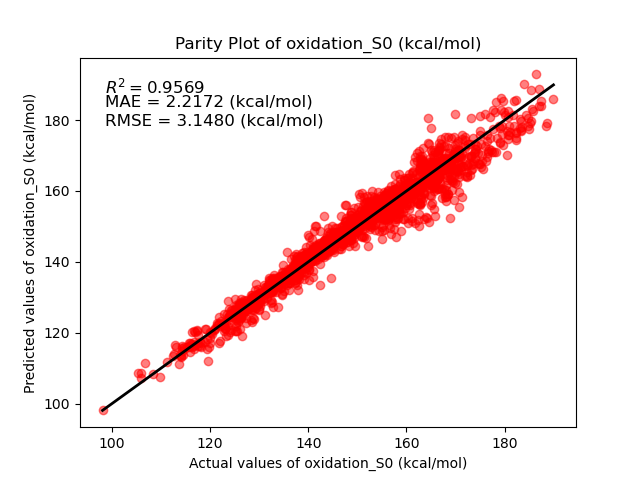

Source data for this figure (header and first rows):
Real, Predict
106.7, 111.4
98.07, 98.11
117.6, 116.3
120, 120.1
117.5, 117
123.1, 121.1
115.9, 117.1
118.9, 120.9
123.1, 121.2
114.1, 113.1
122.1, 122
113.9, 113.7
114.6, 115.3
114, 113.5
105.8, 108.5
111.2, 111.8
120.1, 117.2
116.5, 116.1
105.2, 108.7
108.4, 108.4
116, 116.9
123.7, 121.9
128, 127.3
116.4, 116.7
112.4, 113.5
123.3, 121.9
121, 120.9
115.8, 116.1
116.2, 116.1
119.1, 121
125.9, 123.6
121.5, 122.2
114.4, 115.6
113.1, 115.9
131, 128.9
119.9, 118.4
105.9, 107.1
116.9, 116.5
125.4, 125
136.2, 134.8
119.7, 115.8
115.6, 115.9
122.9, 125.2
115.8, 117.1
119.3, 118.2
115.8, 114.7
109.8, 107.4
129.2, 129.1
123.4, 123.3
119.5, 112.1
133.5, 131.5
127, 126.1
127.7, 127.3
126.7, 125.5
118.1, 117.1
125.7, 126
116.7, 117.3
126.3, 124.1
119.4, 115.5
125.1, 124.2
... 1,892 more rows
